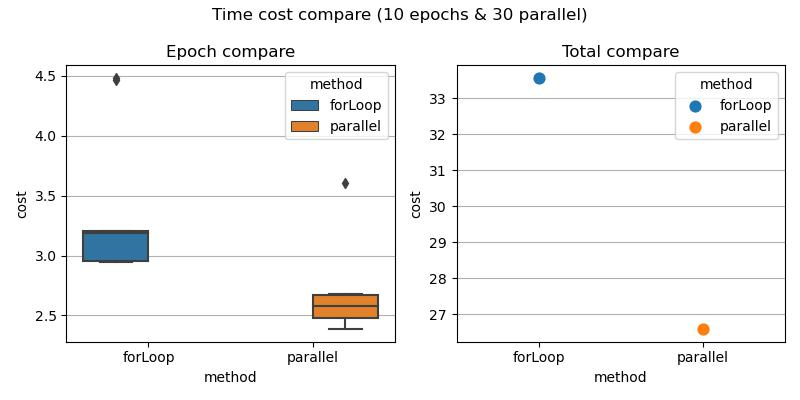

Source data for this figure (header and first rows):
, cost, name, method, type, parallel
0, 4.466, epoch-0, forLoop, epoch, 30
1, 4.484, epoch-1, forLoop, epoch, 30
2, 3.205, epoch-2, forLoop, epoch, 30
3, 2.964, epoch-3, forLoop, epoch, 30
4, 3.189, epoch-4, forLoop, epoch, 30
5, 2.948, epoch-5, forLoop, epoch, 30
6, 3.199, epoch-6, forLoop, epoch, 30
7, 2.956, epoch-7, forLoop, epoch, 30
8, 3.196, epoch-8, forLoop, epoch, 30
9, 2.944, epoch-9, forLoop, epoch, 30
10, 33.56, total, forLoop, total, 30
11, 3.61, epoch-0, parallel, epoch, 30
12, 2.386, epoch-1, parallel, epoch, 30
13, 2.681, epoch-2, parallel, epoch, 30
14, 2.488, epoch-3, parallel, epoch, 30
15, 2.522, epoch-4, parallel, epoch, 30
16, 2.681, epoch-5, parallel, epoch, 30
17, 2.645, epoch-6, parallel, epoch, 30
18, 2.652, epoch-7, parallel, epoch, 30
19, 2.48, epoch-8, parallel, epoch, 30
20, 2.44, epoch-9, parallel, epoch, 30
21, 26.59, total, parallel, total, 30
